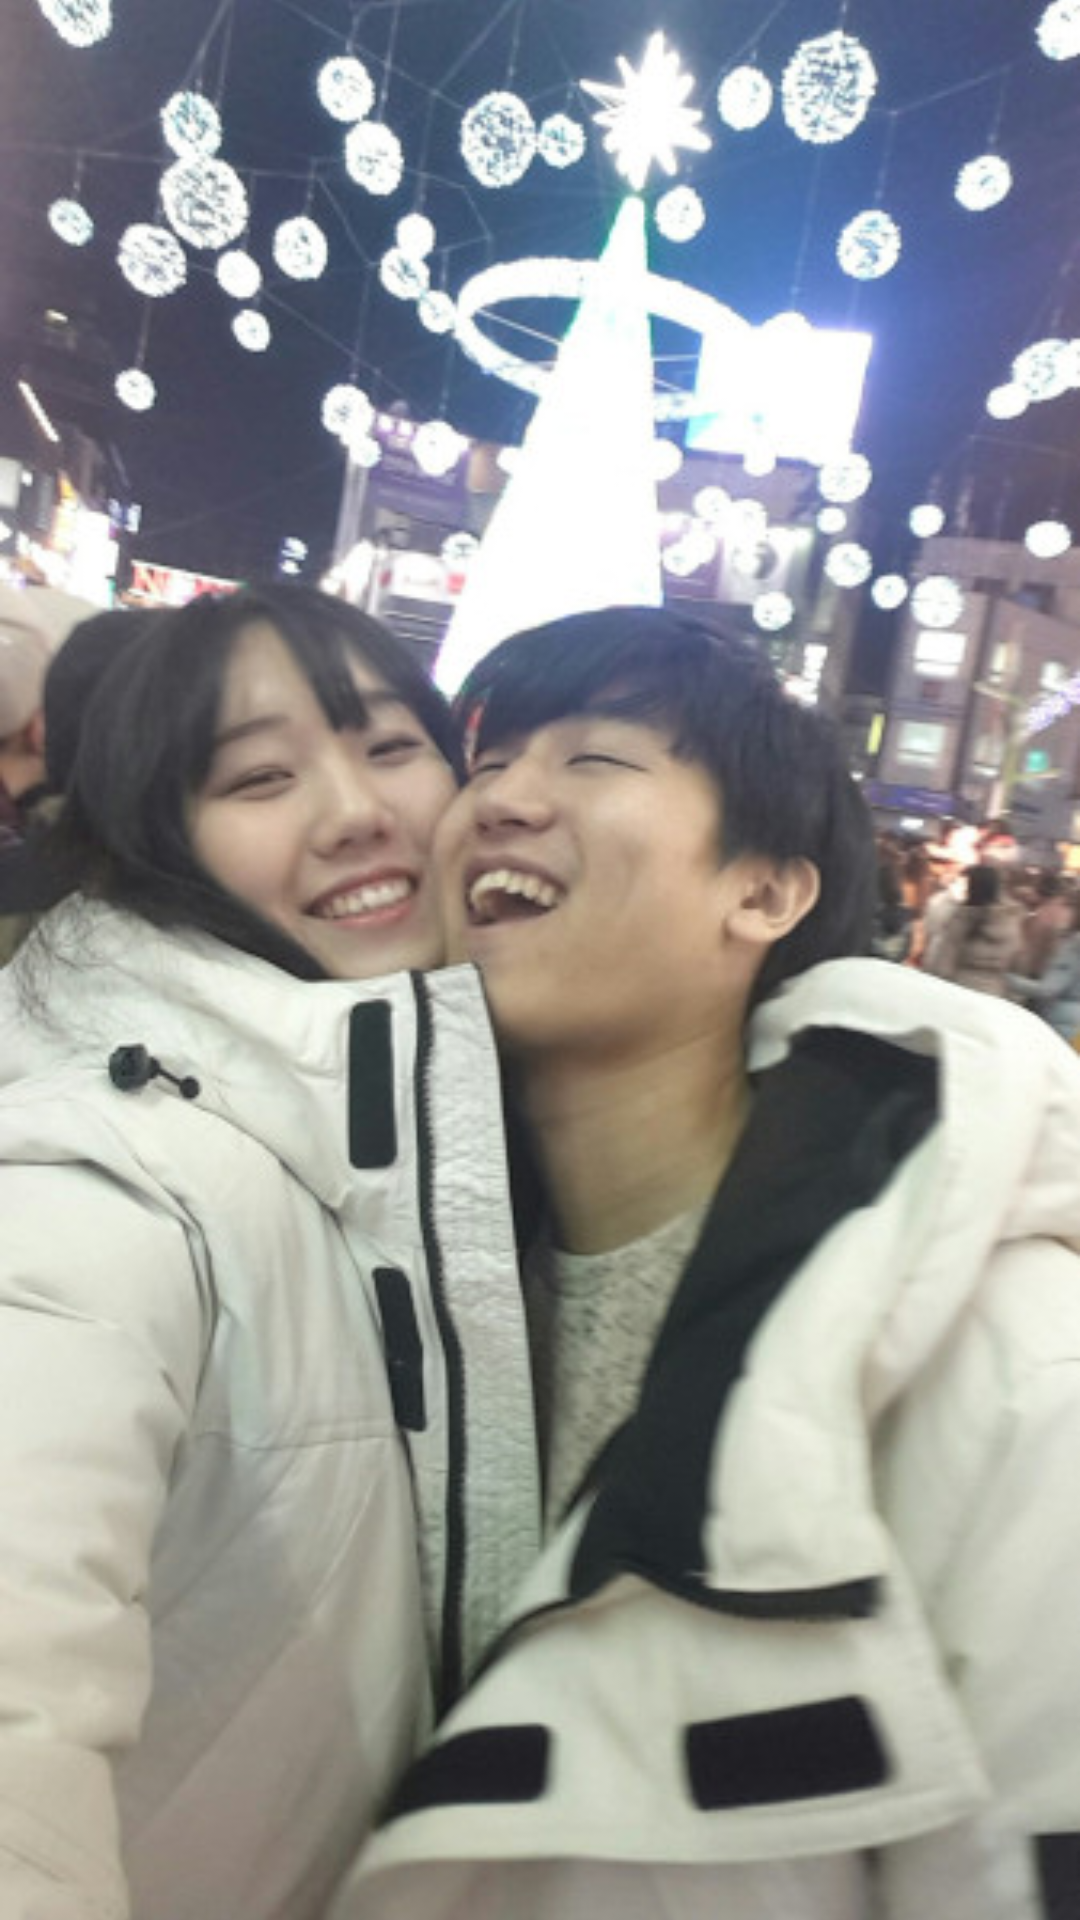

Android layout source for this screen:
<!-- AndroidManifest.xml: application theme android:Theme.NoTitleBar -->
<!-- res/layout/main_banner_img.xml -->
<?xml version="1.0" encoding="utf-8"?>
<LinearLayout xmlns:android="http://schemas.android.com/apk/res/android"
    xmlns:tools="http://schemas.android.com/tools"
    android:layout_width="match_parent"
    android:layout_height="match_parent"
    android:orientation="vertical"
    tools:context=".MainActivity" >

    <ImageView android:id="@+id/main_banner_imgView"
        android:contentDescription="@string/app_main"
        android:layout_width="match_parent"
        android:layout_height="match_parent"
        android:scaleType="centerCrop"
        android:src="@drawable/main_back"/>
    
</LinearLayout>
<!-- resources referenced by this layout -->
<resources>
  <!-- drawable main_back: jpg bitmap (drawable-xxhdpi, 62915 bytes) -->
  <string name="app_main">piekno</string>
</resources>
